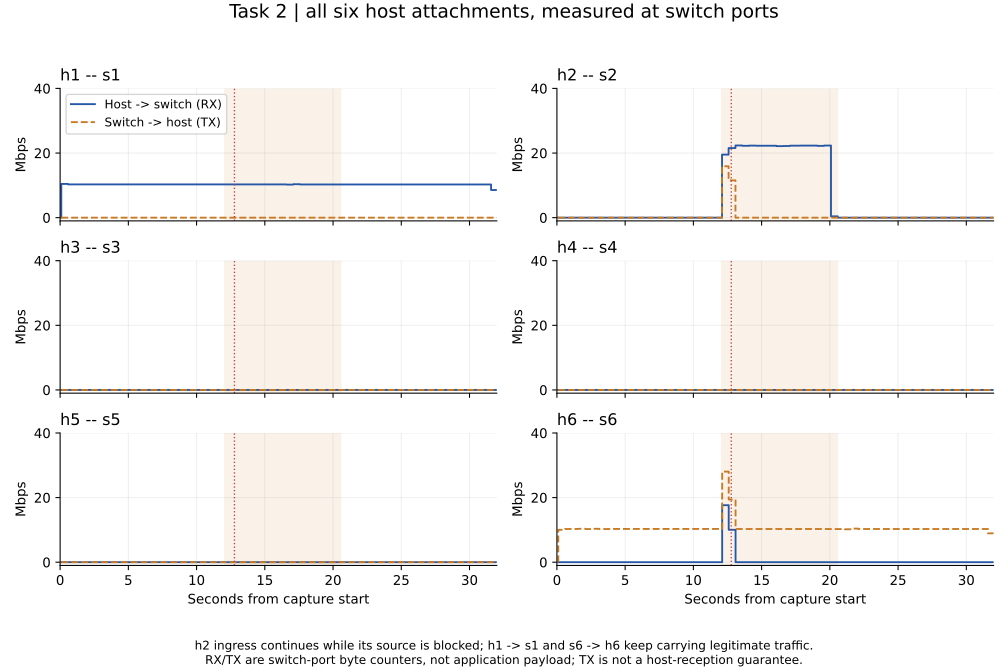

Values plotted in this chart, from the file beside it:
seconds, interval_start, interval_seconds, edge, mbps, measurement
0.08625, 0.02855, 0.0577, h1>s1, 0.005823, switch port RX bytes
0.08625, 0.02855, 0.0577, s1>h1, 0.0, switch port TX bytes
0.08933, 0.03075, 0.05858, h2>s2, 0.005736, switch port RX bytes
0.08933, 0.03075, 0.05858, s2>h2, 0.0, switch port TX bytes
0.09227, 0.03282, 0.05945, h3>s3, 0.0, switch port RX bytes
0.09227, 0.03282, 0.05945, s3>h3, 0.0, switch port TX bytes
0.09518, 0.035, 0.06018, h4>s4, 0.0, switch port RX bytes
0.09518, 0.035, 0.06018, s4>h4, 0.0, switch port TX bytes
0.09818, 0.03745, 0.06073, h5>s5, 0.0, switch port RX bytes
0.09818, 0.03745, 0.06073, s5>h5, 0.0, switch port TX bytes
0.1012, 0.03987, 0.06129, h6>s6, 0.0, switch port RX bytes
0.1012, 0.03987, 0.06129, s6>h6, 0.0, switch port TX bytes
0.5817, 0.08625, 0.4955, h1>s1, 10.43, switch port RX bytes
0.5817, 0.08625, 0.4955, s1>h1, 0.00352, switch port TX bytes
0.5838, 0.08933, 0.4944, h2>s2, 0.003171, switch port RX bytes
0.5838, 0.08933, 0.4944, s2>h2, 0.003527, switch port TX bytes
0.5862, 0.09227, 0.4939, h3>s3, 0.0, switch port RX bytes
0.5862, 0.09227, 0.4939, s3>h3, 0.0, switch port TX bytes
0.5886, 0.09518, 0.4934, h4>s4, 0.0, switch port RX bytes
0.5886, 0.09518, 0.4934, s4>h4, 0.0, switch port TX bytes
0.5906, 0.09818, 0.4925, h5>s5, 0.0, switch port RX bytes
0.5906, 0.09818, 0.4925, s5>h5, 0.0, switch port TX bytes
0.5925, 0.1012, 0.4914, h6>s6, 0.004559, switch port RX bytes
0.5925, 0.1012, 0.4914, s6>h6, 10.03, switch port TX bytes
1.085, 0.5817, 0.5034, h1>s1, 10.29, switch port RX bytes
1.085, 0.5817, 0.5034, s1>h1, 0.001558, switch port TX bytes
1.087, 0.5838, 0.5036, h2>s2, 0.001557, switch port RX bytes
1.087, 0.5838, 0.5036, s2>h2, 0.001557, switch port TX bytes
1.09, 0.5862, 0.5034, h3>s3, 0.0, switch port RX bytes
1.09, 0.5862, 0.5034, s3>h3, 0.0009536, switch port TX bytes
1.092, 0.5886, 0.5029, h4>s4, 0.0, switch port RX bytes
1.092, 0.5886, 0.5029, s4>h4, 0.0, switch port TX bytes
1.094, 0.5906, 0.5029, h5>s5, 0.0, switch port RX bytes
1.094, 0.5906, 0.5029, s5>h5, 0.0009545, switch port TX bytes
1.095, 0.5925, 0.5029, h6>s6, 0.003118, switch port RX bytes
1.095, 0.5925, 0.5029, s6>h6, 10.27, switch port TX bytes
1.581, 1.085, 0.496, h1>s1, 10.27, switch port RX bytes
1.581, 1.085, 0.496, s1>h1, 0.001581, switch port TX bytes
1.583, 1.087, 0.4956, h2>s2, 0.001582, switch port RX bytes
1.583, 1.087, 0.4956, s2>h2, 0.001582, switch port TX bytes
1.585, 1.09, 0.4954, h3>s3, 0.0, switch port RX bytes
1.585, 1.09, 0.4954, s3>h3, 0.0, switch port TX bytes
1.587, 1.092, 0.4955, h4>s4, 0.0, switch port RX bytes
1.587, 1.092, 0.4955, s4>h4, 0.0009688, switch port TX bytes
1.589, 1.094, 0.4956, h5>s5, 0.0, switch port RX bytes
1.589, 1.094, 0.4956, s5>h5, 0.0, switch port TX bytes
1.591, 1.095, 0.4957, h6>s6, 0.003163, switch port RX bytes
1.591, 1.095, 0.4957, s6>h6, 10.3, switch port TX bytes
2.08, 1.581, 0.4989, h1>s1, 10.3, switch port RX bytes
2.08, 1.581, 0.4989, s1>h1, 0.002533, switch port TX bytes
2.082, 1.583, 0.4991, h2>s2, 0.001571, switch port RX bytes
2.082, 1.583, 0.4991, s2>h2, 0.002532, switch port TX bytes
2.084, 1.585, 0.4993, h3>s3, 0.0, switch port RX bytes
2.084, 1.585, 0.4993, s3>h3, 0.0, switch port TX bytes
2.086, 1.587, 0.4992, h4>s4, 0.0, switch port RX bytes
2.086, 1.587, 0.4992, s4>h4, 0.0, switch port TX bytes
2.088, 1.589, 0.4992, h5>s5, 0.0, switch port RX bytes
2.088, 1.589, 0.4992, s5>h5, 0.0, switch port TX bytes
2.092, 1.591, 0.5013, h6>s6, 0.003128, switch port RX bytes
2.092, 1.591, 0.5013, s6>h6, 10.33, switch port TX bytes
... 720 more rows
